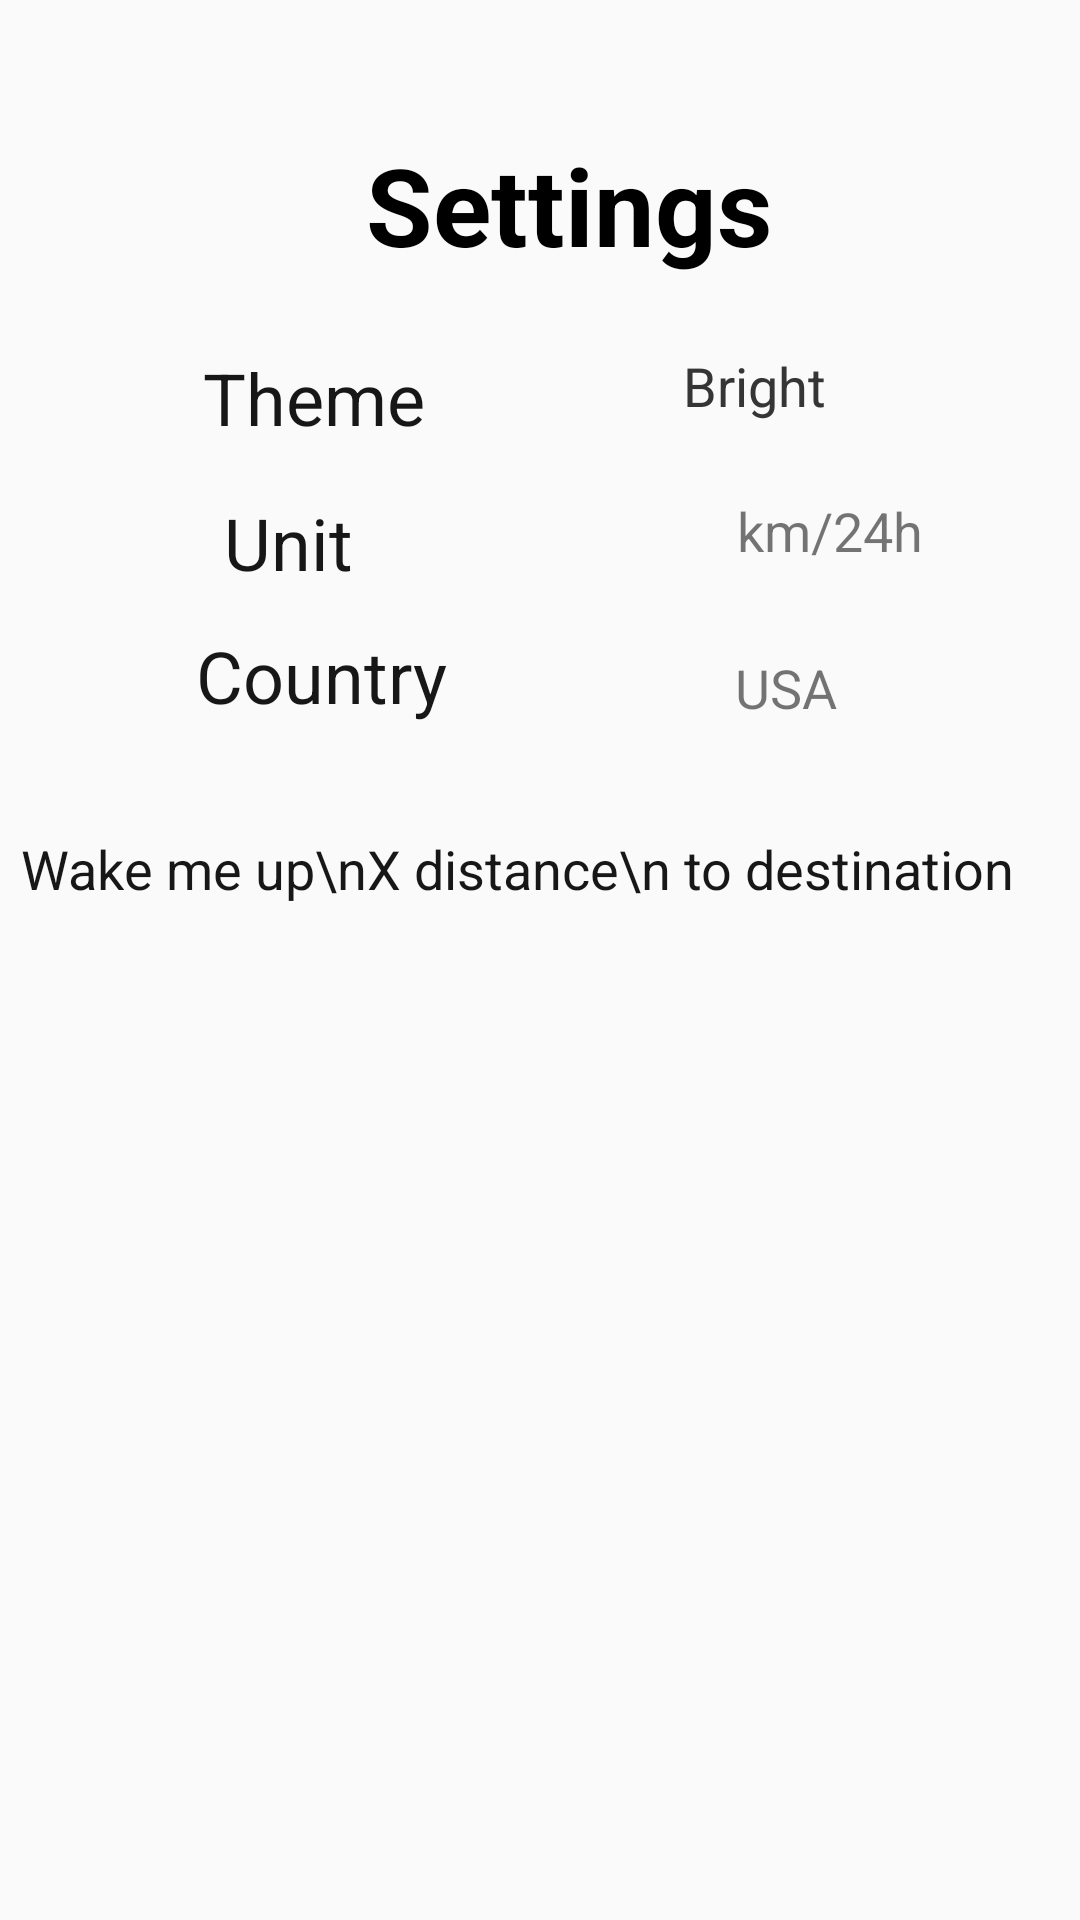

Here is an Android app screen rendered from its layout file. Give the layout XML and the strings, colors and styles it references.
<!-- AndroidManifest.xml: application theme AppTheme -->
<!-- res/layout/settings_fragment.xml -->
<?xml version="1.0" encoding="utf-8"?>
<androidx.constraintlayout.widget.ConstraintLayout xmlns:android="http://schemas.android.com/apk/res/android"
    xmlns:app="http://schemas.android.com/apk/res-auto"
    xmlns:tools="http://schemas.android.com/tools"
    android:layout_width="match_parent"
    android:layout_height="match_parent"
    tools:context=".ui.settings.SettingsFragment">

    <TextView
        android:id="@+id/tvMotyw"
        android:layout_width="wrap_content"
        android:layout_height="wrap_content"
        android:layout_marginTop="24dp"
        android:text="Theme"
        android:textColor="#E8000000"
        android:textSize="24sp"
        app:layout_constraintEnd_toEndOf="parent"
        app:layout_constraintHorizontal_bias="0.237"
        app:layout_constraintStart_toStartOf="parent"
        app:layout_constraintTop_toBottomOf="@+id/tvSettings" />

    <TextView
        android:id="@+id/tvCountry"
        android:layout_width="wrap_content"
        android:layout_height="wrap_content"
        android:layout_marginTop="12dp"
        android:text="Country"
        android:textColor="#E8000000"
        android:textSize="24sp"
        app:layout_constraintEnd_toEndOf="parent"
        app:layout_constraintHorizontal_bias="0.237"
        app:layout_constraintStart_toStartOf="parent"
        app:layout_constraintTop_toBottomOf="@+id/tvUnit" />

    <TextView
        android:id="@+id/tvUnit"
        android:layout_width="wrap_content"
        android:layout_height="wrap_content"
        android:layout_marginTop="16dp"
        android:text="Unit"
        android:textColor="#E8000000"
        android:textSize="24sp"
        app:layout_constraintEnd_toEndOf="parent"
        app:layout_constraintHorizontal_bias="0.236"
        app:layout_constraintStart_toStartOf="parent"
        app:layout_constraintTop_toBottomOf="@+id/tvMotyw" />

    <TextView
        android:id="@+id/tvUnitInfo"
        android:layout_width="wrap_content"
        android:layout_height="wrap_content"
        android:layout_marginStart="128dp"
        android:text="km/24h"
        android:textSize="18sp"
        app:layout_constraintBottom_toBottomOf="@+id/tvUnit"
        app:layout_constraintStart_toEndOf="@+id/tvUnit"
        app:layout_constraintTop_toTopOf="@+id/tvUnit"
        app:layout_constraintVertical_bias="0.0" />

    <TextView
        android:id="@+id/tvThemeInfo2"
        android:layout_width="wrap_content"
        android:layout_height="wrap_content"
        android:text="Bright"
        android:textSize="18sp"
        app:layout_constraintBottom_toBottomOf="@+id/tvMotyw"
        app:layout_constraintEnd_toEndOf="parent"
        app:layout_constraintHorizontal_bias="0.504"
        app:layout_constraintStart_toEndOf="@+id/tvMotyw"
        app:layout_constraintTop_toTopOf="@+id/tvMotyw"
        app:layout_constraintVertical_bias="0.0" />

    <TextView
        android:id="@+id/tvPrecission"
        android:layout_width="wrap_content"
        android:layout_height="wrap_content"
        android:layout_marginTop="36dp"
        android:text="Wake me up\nX distance\n to destination"
        android:textColor="#E8000000"
        android:textSize="18sp"
        app:layout_constraintEnd_toEndOf="parent"
        app:layout_constraintHorizontal_bias="0.239"
        app:layout_constraintStart_toStartOf="parent"
        app:layout_constraintTop_toBottomOf="@+id/tvCountry" />

    <SeekBar
        android:id="@+id/seekBar"
        android:layout_width="wrap_content"
        android:layout_height="wrap_content"
        android:layout_marginStart="72dp"
        app:layout_constraintBottom_toBottomOf="@+id/tvPrecission"
        app:layout_constraintStart_toEndOf="@+id/tvPrecission"
        app:layout_constraintTop_toTopOf="@+id/tvPrecission"
        app:layout_constraintVertical_bias="0.51" />

    <TextView
        android:id="@+id/tvSettings"
        android:layout_width="wrap_content"
        android:layout_height="wrap_content"
        android:layout_marginTop="44dp"
        android:text="Settings"
        android:textColor="#000000"
        android:textSize="36sp"
        android:textStyle="bold"
        app:layout_constraintEnd_toEndOf="parent"
        app:layout_constraintHorizontal_bias="0.543"
        app:layout_constraintStart_toStartOf="parent"
        app:layout_constraintTop_toTopOf="parent" />

    <TextView
        android:id="@+id/tvCountryInfo"
        android:layout_width="wrap_content"
        android:layout_height="wrap_content"
        android:layout_marginStart="96dp"
        android:text="USA"
        android:textSize="18sp"
        app:layout_constraintBottom_toBottomOf="@+id/tvCountry"
        app:layout_constraintStart_toEndOf="@+id/tvCountry"
        app:layout_constraintTop_toTopOf="@+id/tvCountry"
        app:layout_constraintVertical_bias="1.0" />

    <TextView
        android:id="@+id/tvThemeInfo"
        android:layout_width="wrap_content"
        android:layout_height="wrap_content"
        android:text="Bright"
        android:textSize="18sp"
        app:layout_constraintBottom_toBottomOf="@+id/tvMotyw"
        app:layout_constraintEnd_toEndOf="parent"
        app:layout_constraintHorizontal_bias="0.504"
        app:layout_constraintStart_toEndOf="@+id/tvMotyw"
        app:layout_constraintTop_toTopOf="@+id/tvMotyw"
        app:layout_constraintVertical_bias="0.0" />

</androidx.constraintlayout.widget.ConstraintLayout>
<!-- resources referenced by this layout -->
<resources>
  <style name="AppTheme" parent="Theme.AppCompat.Light.DarkActionBar">
          
          <item name="colorPrimary">@color/colorPrimary</item>
          <item name="colorPrimaryDark">@color/colorPrimaryDark</item>
          <item name="colorAccent">@color/colorAccent</item>
      </style>
  <color name="colorPrimary">#008577</color>
  <color name="colorPrimaryDark">#00574B</color>
  <color name="colorAccent">#69D517</color>
</resources>
